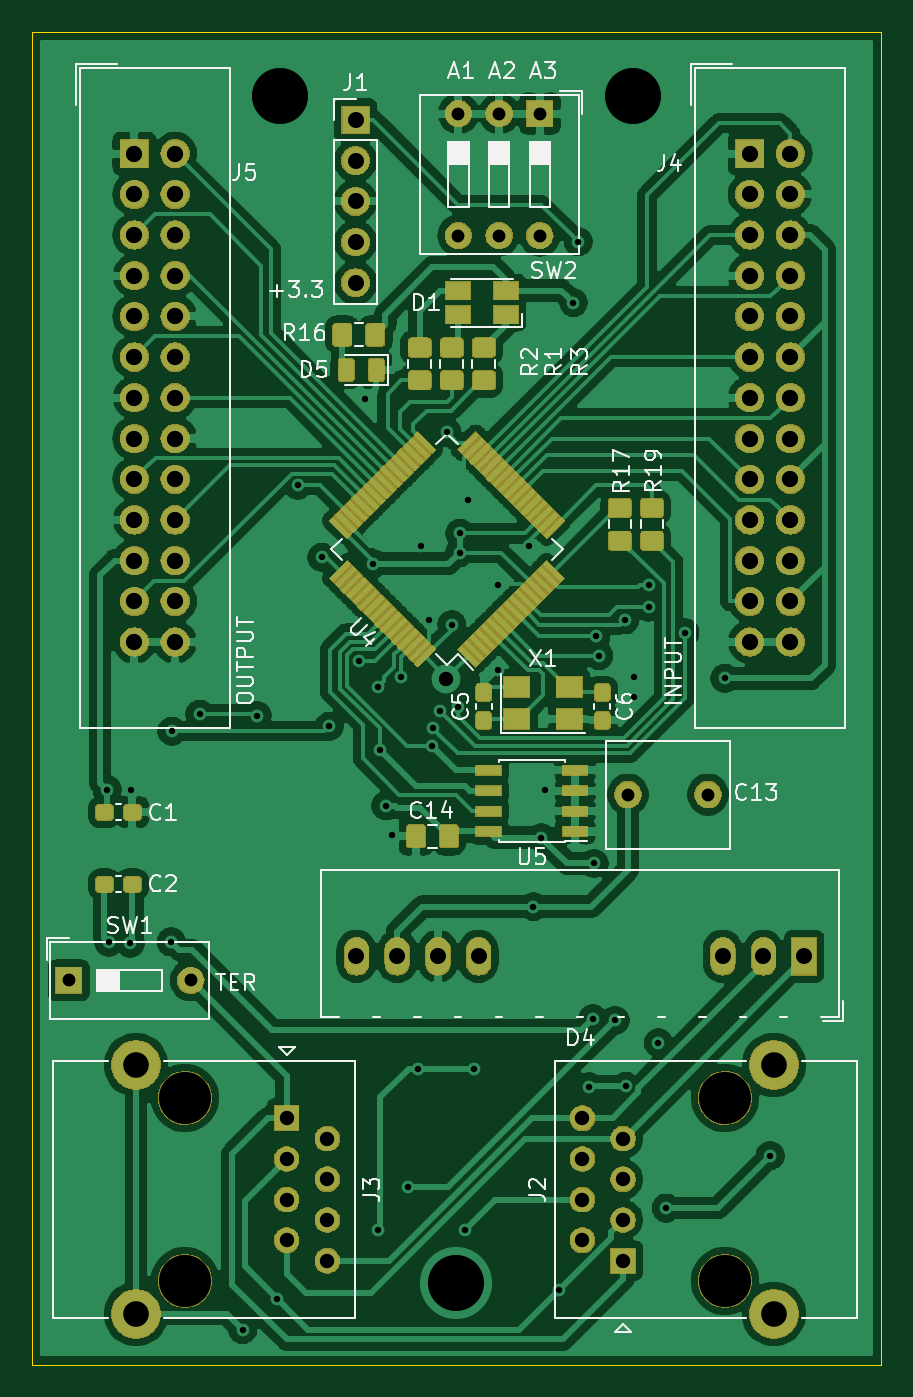
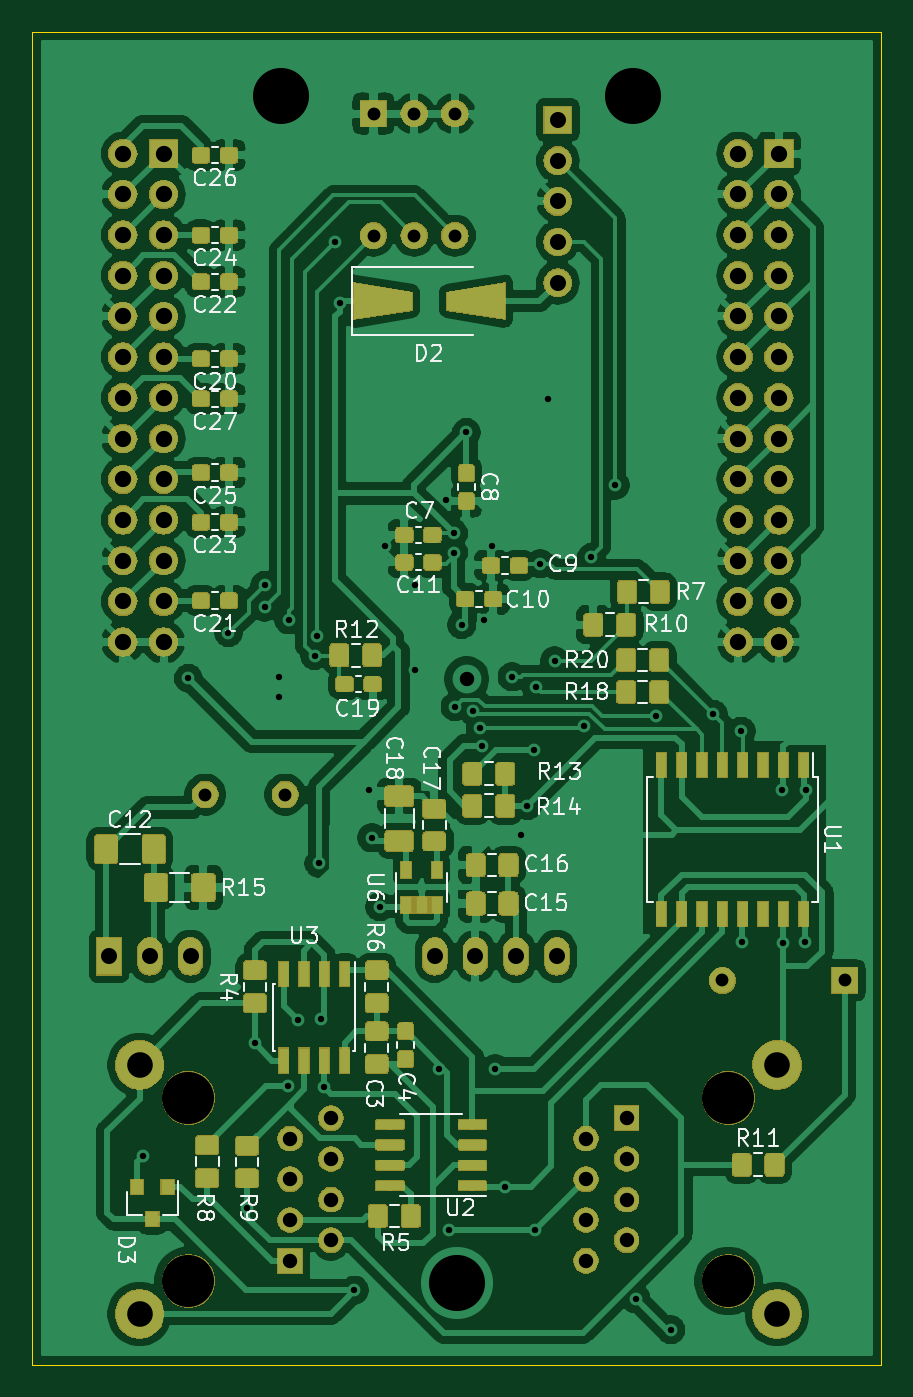
Circuit board: 10 layer files. Board 53.0 x 83.2 mm.
- bottom_copper: IRController-B_Cu.gbr (361026 bytes)
- bottom_mask: IRController-B_Mask.gbr (173199 bytes)
- paste: IRController-B_Paste.gbr (143492 bytes)
- bottom_silk: IRController-B_SilkS.gbr (40711 bytes)
- outline: IRController-Edge_Cuts.gbr (685 bytes)
- top_copper: IRController-F_Cu.gbr (349921 bytes)
- top_mask: IRController-F_Mask.gbr (156706 bytes)
- paste: IRController-F_Paste.gbr (159204 bytes)
- top_silk: IRController-F_SilkS.gbr (29993 bytes)
- drill: IRController.drl (2864 bytes)

=== bottom_copper: IRController-B_Cu.gbr (361026 bytes, source omitted) ===
=== bottom_mask: IRController-B_Mask.gbr (173199 bytes, source omitted) ===
=== paste: IRController-B_Paste.gbr (143492 bytes, source omitted) ===
=== bottom_silk: IRController-B_SilkS.gbr (40711 bytes, source omitted) ===
=== outline: IRController-Edge_Cuts.gbr ===
G04 #@! TF.GenerationSoftware,KiCad,Pcbnew,(5.1.0)-1*
G04 #@! TF.CreationDate,2020-04-23T00:52:51+08:00*
G04 #@! TF.ProjectId,IRController,4952436f-6e74-4726-9f6c-6c65722e6b69,rev?*
G04 #@! TF.SameCoordinates,Original*
G04 #@! TF.FileFunction,Profile,NP*
%FSLAX46Y46*%
G04 Gerber Fmt 4.6, Leading zero omitted, Abs format (unit mm)*
G04 Created by KiCad (PCBNEW (5.1.0)-1) date 2020-04-23 00:52:51*
%MOMM*%
%LPD*%
G04 APERTURE LIST*
%ADD10C,0.050000*%
G04 APERTURE END LIST*
D10*
X90000000Y-36900000D02*
X90000000Y-120100000D01*
X143000000Y-36900000D02*
X90000000Y-36900000D01*
X143000000Y-120100000D02*
X143000000Y-36900000D01*
X90000000Y-120100000D02*
X143000000Y-120100000D01*
M02*

=== top_copper: IRController-F_Cu.gbr (349921 bytes, source omitted) ===
=== top_mask: IRController-F_Mask.gbr (156706 bytes, source omitted) ===
=== paste: IRController-F_Paste.gbr (159204 bytes, source omitted) ===
=== top_silk: IRController-F_SilkS.gbr (29993 bytes, source omitted) ===
=== drill: IRController.drl ===
M48
; DRILL file {KiCad (5.1.0)-1} date 23.04.2020 0:52:54
; FORMAT={-:-/ absolute / inch / decimal}
; #@! TF.CreationDate,2020-04-23T00:52:54+08:00
; #@! TF.GenerationSoftware,Kicad,Pcbnew,(5.1.0)-1
FMAT,2
INCH
T1C0.0157
T2C0.0315
T3C0.0354
T4C0.0394
T5C0.0400
T6C0.0630
T7C0.1378
T8C0.1280
%
G90
G05
T1
X3.7283Y-3.315
X3.7323Y-3.689
X3.7844Y-3.6919
X3.7874Y-3.315
X3.8858Y-3.689
X3.8878Y-3.1713
X3.9562Y-3.1294
X4.061Y-4.6417
X4.0965Y-3.1329
X4.1467Y-4.5659
X4.1969Y-2.5669
X4.2559Y-2.7441
X4.2736Y-3.1594
X4.3465Y-2.998
X4.3622Y-2.3543
X4.3819Y-2.7598
X4.3927Y-3.063
X4.3949Y-4.3976
X4.3976Y-3.2165
X4.4134Y-3.3543
X4.4291Y-3.4252
X4.4508Y-3.0374
X4.4685Y-4.2913
X4.4921Y-4.0
X4.5Y-2.7165
X4.5197Y-2.8976
X4.5256Y-3.2067
X4.529Y-3.1638
X4.5472Y-3.122
X4.563Y-2.437
X4.5748Y-2.9094
X4.5906Y-3.1109
X4.5945Y-2.685
X4.5945Y-2.7323
X4.6063Y-4.3976
X4.6142Y-2.6024
X4.6299Y-4.0
X4.689Y-2.811
X4.689Y-3.0197
X4.7638Y-2.7165
X4.7756Y-3.6024
X4.7953Y-3.4331
X4.8031Y-3.315
X4.8382Y-4.5445
X4.874Y-2.1181
X4.8858Y-1.9685
X4.913Y-4.0449
X4.9213Y-3.878
X4.9252Y-3.4961
X4.9291Y-2.938
X4.9361Y-2.9855
X4.9764Y-3.8819
X5.0Y-2.8976
X5.0024Y-4.0437
X5.0236Y-3.0374
X5.0236Y-3.0866
X5.0591Y-2.813
X5.0591Y-2.8661
X5.0827Y-3.9372
X5.102Y-4.3429
X5.1476Y-2.9291
X5.2461Y-3.0413
X5.3571Y-4.2142
T2
X5.0079Y-3.3268
X5.2047Y-3.3268
X4.5913Y-1.6535
X4.5913Y-1.9535
X4.6913Y-1.6535
X4.6913Y-1.9535
X4.7913Y-1.6535
X4.7913Y-1.9535
X3.6339Y-3.7835
X3.9339Y-3.7835
T3
X4.562Y-3.0428
X4.8961Y-4.122
X4.8961Y-4.222
X4.8961Y-4.322
X4.8961Y-4.422
X4.9961Y-4.172
X4.9961Y-4.272
X4.9961Y-4.372
X4.9961Y-4.472
X4.1693Y-4.122
X4.1693Y-4.222
X4.1693Y-4.322
X4.1693Y-4.422
X4.2693Y-4.172
X4.2693Y-4.272
X4.2693Y-4.372
X4.2693Y-4.472
T4
X4.3386Y-1.6693
X4.3386Y-1.7693
X4.3386Y-1.8693
X4.3386Y-1.9693
X4.3386Y-2.0693
X4.3409Y-3.7244
X4.4409Y-3.7244
X4.5409Y-3.7244
X4.6409Y-3.7244
X5.2409Y-3.7244
X5.3409Y-3.7244
X5.4409Y-3.7244
T5
X5.3071Y-1.752
X5.3071Y-1.852
X5.3071Y-1.952
X5.3071Y-2.052
X5.3071Y-2.152
X5.3071Y-2.252
X5.3071Y-2.352
X5.3071Y-2.452
X5.3071Y-2.552
X5.3071Y-2.652
X5.3071Y-2.752
X5.3071Y-2.852
X5.3071Y-2.952
X5.4071Y-1.752
X5.4071Y-1.852
X5.4071Y-1.952
X5.4071Y-2.052
X5.4071Y-2.152
X5.4071Y-2.252
X5.4071Y-2.352
X5.4071Y-2.452
X5.4071Y-2.552
X5.4071Y-2.652
X5.4071Y-2.752
X5.4071Y-2.852
X5.4071Y-2.952
X3.7953Y-1.752
X3.7953Y-1.852
X3.7953Y-1.952
X3.7953Y-2.052
X3.7953Y-2.152
X3.7953Y-2.252
X3.7953Y-2.352
X3.7953Y-2.452
X3.7953Y-2.552
X3.7953Y-2.652
X3.7953Y-2.752
X3.7953Y-2.852
X3.7953Y-2.952
X3.8953Y-1.752
X3.8953Y-1.852
X3.8953Y-1.952
X3.8953Y-2.052
X3.8953Y-2.152
X3.8953Y-2.252
X3.8953Y-2.352
X3.8953Y-2.452
X3.8953Y-2.552
X3.8953Y-2.652
X3.8953Y-2.752
X3.8953Y-2.852
X3.8953Y-2.952
T6
X5.3661Y-3.9911
X5.3661Y-4.603
X3.7992Y-3.9911
X3.7992Y-4.603
T7
X4.1535Y-1.6102
X4.5866Y-4.5276
X5.0197Y-1.6102
T8
X5.2461Y-4.072
X5.2461Y-4.522
X3.9193Y-4.072
X3.9193Y-4.522
T0
M30

